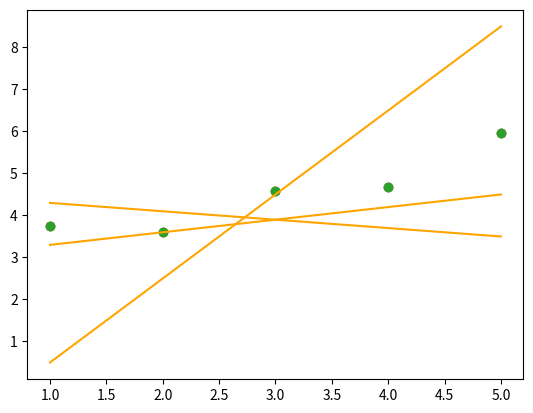

Write Python code to recreate this figure.
import numpy as np
import matplotlib.pyplot as plt


def plot(x, y, theta):
    """Plot the data and prediction line from three non-empty numpy.array.
    Args:
    x: has to be an numpy.array, a vector of dimension m * 1.
    y: has to be an numpy.array, a vector of dimension m * 1.
    theta: has to be an numpy.array, a vector of dimension 2 * 1.
    Returns:
    Nothing.
    Raises:
    This function should not raise any Exceptions.
    """
    tool = tools()
    if not tool.is_vector_not_empty_numpy_2_x_1(theta) or \
       not tool.is_vector_not_empty_numpy(x) or \
       not tool.is_vector_not_empty_numpy(y):
        return None
    x = tool.reshape_if_needed(x)
    y = tool.reshape_if_needed(y)
    theta = tool.reshape_if_needed(theta)
    if not tool.is_vector_same_size(x, y):
        return None

    y_hat = predict_(x, theta)
    plt.scatter(x, y, marker='o')
    plt.plot(x, y_hat, color='orange')
    plt.show()


def predict_(x, theta):
    """Computes the vector of prediction y_hat from two non-empty numpy.array.
    Args:
    x: has to be an numpy.array, a vector of dimension m * 1.
    theta: has to be an numpy.array, a vector of dimension 2 * 1.
    Returns:
    y_hat as a numpy.array, a vector of dimension m * 1.
    None if x and/or theta are not numpy.array.
    None if x or theta are empty numpy.array.
    None if x or theta dimensions are not appropriate.
    Raises:
    This function should not raise any Exceptions.
    """
    tool = tools()
    if not tool.is_vector_not_empty_numpy(x) or \
       not tool.is_vector_not_empty_numpy_2_x_1(theta):
        return None
    x = tool.reshape_if_needed(x)
    theta = tool.reshape_if_needed(theta)

    X = tool.add_intercept(x)
    if X.shape[1] != theta.shape[0]:
        return None
    y_hat = np.dot(X, theta)
    return y_hat


class tools:
    """ All the tools we need """
    def __init__(self):
        pass

    @staticmethod
    def add_intercept(x):
        """Adds a column of 1’s to the non-empty numpy.array x.
        Args:
        x: has to be an numpy.array, a vector of shape m * n.
        Returns:
        x as a numpy.array, a vector of shape m * (n + 1).
        None if x is not a numpy.array.
        None if x is a empty numpy.array.
        Raises:
        This function should not raise any Exception.
        """
        if not isinstance(x, np.ndarray) or x.size == 0:
            return None
        if len(x.shape) == 1:
            x = x.reshape((x.shape[0], 1))
        ones = np.ones((len(x), 1))
        return np.concatenate((ones, x), axis=1)

    @staticmethod
    def is_numpy_array(x):
        return isinstance(x, np.ndarray)

    @staticmethod
    def is_not_empty(x):
        return x.size != 0

    @staticmethod
    def is_vertical_vector(x):
        if x.ndim > 2:
            return False
        if len(x.shape) == 1 or x.shape[1] == 1:
            return True
        return False

    @staticmethod
    def is_made_of_numbers(x):
        return (np.issubdtype(x.dtype, np.floating) or
                np.issubdtype(x.dtype, np.integer))

    @staticmethod
    def is_vector_same_size(x, y):
        return(len(x) == len(y))

    def is_vector_not_empty_numpy(self, x):
        if self.is_numpy_array(x) and \
           self.is_not_empty(x) and \
           self.is_made_of_numbers(x) and \
           self.is_vertical_vector(x):
            return True
        return False

    def is_vector_not_empty_numpy_2_x_1(self, x):
        if not self.is_vector_not_empty_numpy(x):
            return False
        if x.shape not in ((2,), (2, 1)):
            return False
        return True

    @staticmethod
    def reshape_if_needed(x):
        if len(x.shape) == 1:
            return x.reshape(len(x), 1)
        return x


if __name__ == '__main__':
    x = np.arange(1, 6)
    y = np.array([3.74013816, 3.61473236, 4.57655287, 4.66793434, 5.95585554])
    # Example 1:
    theta1 = np.array([[4.5], [-0.2]])
    plot(x, y, theta1)

    # Example 2:
    theta2 = np.array([[-1.5], [2]])
    plot(x, y, theta2)

    # Example 3:
    theta3 = np.array([[3], [0.3]])
    plot(x, y, theta3)
